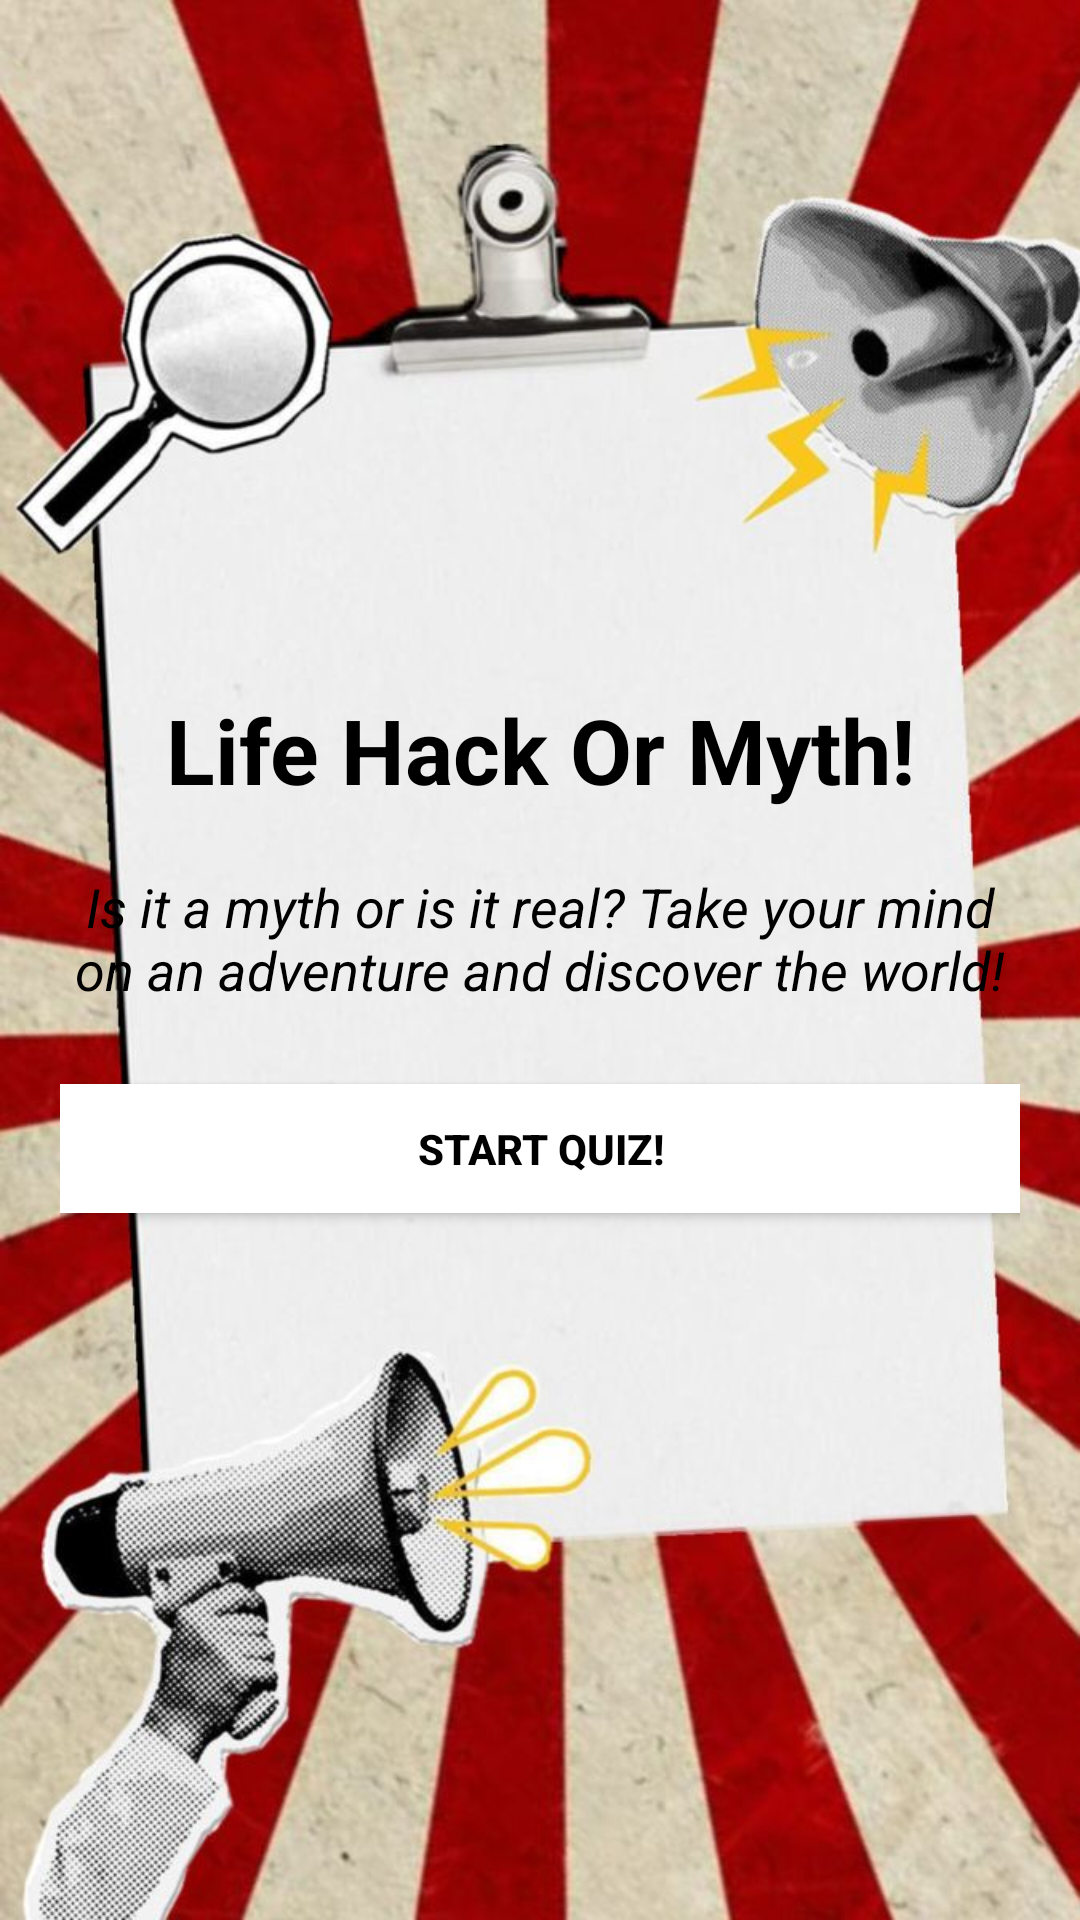

Layout XML and referenced resources for this Android screen:
<!-- AndroidManifest.xml: application theme Theme.Assignment2LifeHackOrMyth -->
<!-- res/layout/activity_welcome.xml -->
<?xml version="1.0" encoding="utf-8"?>
<LinearLayout xmlns:android="http://schemas.android.com/apk/res/android"
    android:orientation="vertical"
    android:layout_width="match_parent"
    android:layout_height="match_parent"
    android:background="@drawable/lifehack2"
    android:gravity="center"
    android:padding="20dp">

    <TextView
        android:layout_width="match_parent"
        android:layout_height="wrap_content"
        android:text="Life Hack Or Myth!"
        android:textSize="30sp"
        android:textStyle="bold"
        android:layout_marginBottom="20dp"
        android:textAlignment="center"
        android:textColor="@color/black"/>

    <TextView
        android:layout_width="312dp"
        android:layout_height="wrap_content"
        android:text="Is it a myth or is it real? Take your mind on an adventure and discover the world!"
        android:textAlignment="center"
        android:textColor="@color/black"
        android:textSize="18sp"
        android:textStyle="italic" />

    <Button
        android:id="@+id/btnStart"
        android:layout_width="333dp"
        android:layout_height="55dp"
        android:layout_marginTop="20dp"
        android:backgroundTint="@color/white"
        android:elevation="10dp"
        android:text="Start Quiz!"
        android:textColor="@color/black"
        android:textStyle="bold" />


</LinearLayout>
<!-- resources referenced by this layout -->
<resources>
  <color name="black">#FF000000</color>
  <color name="white">#FFFFFFFF</color>
  <!-- drawable lifehack2: jpg bitmap (drawable, 90660 bytes) -->
  <style name="Theme.Assignment2LifeHackOrMyth" parent="android:Theme.Material.Light.NoActionBar" />
</resources>
